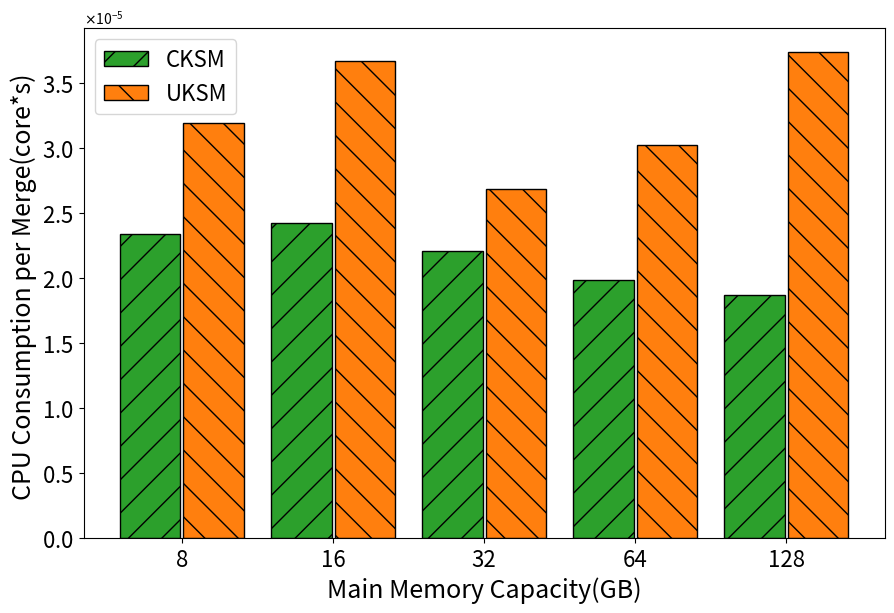

The script that saved this image:
import sys
import matplotlib.pyplot as plt
import numpy as np
from matplotlib.ticker import ScalarFormatter

oriData = [
    {
        'name': '8',
        'cksm': (30.784, 1315496),
        'uksm': (12.587, 393886)
    },
    {
        'name': '16',
        'cksm': (58.616, 2415795),
        'uksm': (27.246, 741406)
    },
    {
        'name': '32',
        'cksm': (110.291, 4995349),
        'uksm': (48.26, 1795442)
    },
    {
        'name': '64',
        'cksm': (193.852, 9747375),
        'uksm': (107.409, 3554864)
    },
    {
        'name': '128',
        'cksm': (338.744, 18072313),
        'uksm': (227.657, 6091816)
    }
]


cksmArr = []
uksmArr = []
tickArr = []

for dataDict in oriData:
    tickArr.append(dataDict['name'])
    curCksmCpu = dataDict['cksm'][0]
    curCksmMerge = dataDict['cksm'][1]
    curUksmCpu = dataDict['uksm'][0]
    curUksmMerge = dataDict['uksm'][1]
    cksmArr.append(float(curCksmCpu)/curCksmMerge)
    uksmArr.append(float(curUksmCpu)/curUksmMerge)

print(cksmArr)
# print(tickArr)

x=np.arange(len(tickArr))
width = 0.4

plt.figure(figsize=(9,6))

plt.bar(x-width/2*1.05, cksmArr, width, color='tab:green', label='CKSM', edgecolor='black', hatch='/')
plt.bar(x+width/2*1.05, uksmArr, width, color='tab:orange', label='UKSM', edgecolor='black', hatch='\\')

plt.ylabel('CPU Consumption per Merge(core*s) ', fontsize=18)
plt.yticks(fontsize=16)
# plt.ylim(0,100)

xfmt = ScalarFormatter(useMathText=True)
xfmt.set_powerlimits((0, 0))
plt.gca().yaxis.set_major_formatter(xfmt)

plt.xticks(x,tickArr, fontsize=16)
plt.xlabel('Main Memory Capacity(GB)', fontsize=18)

plt.subplots_adjust(left=0.09, right=0.98, top=0.96, bottom=0.11)

plt.legend(fontsize=16)

plt.savefig('scal_cpu_merge.pdf')
plt.show()